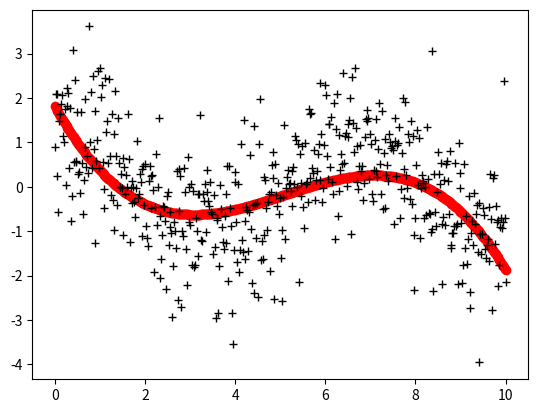

Python code for this plot:
"""
Bayesian regression.

[redacted]
2015
"""

import numpy as np
import matplotlib.pyplot as plt


class BayesianRegression1D(object):

    """
    Implements one-dimensional Bayesian regression.
    """

    def __init__(self, basis_dimension):
        self.basis_dimension = basis_dimension
        self.prior = (np.zeros(self.basis_dimension),
                      np.zeros((self.basis_dimension, self.basis_dimension)))
        self.beta = 0
        self.n = 0
        self.average_target = 0
        self.average_target_sq = 0

    def train(self, feature_matrix, targets):
        # Update beta by first updating the running averages.
        self.average_target = (self.average_target*self.n +
                targets.sum()*targets.shape[0])/(self.n + targets.shape[0])
        self.average_target_sq = (self.average_target_sq*self.n +
                (targets**2).sum()*targets.shape[0])/(self.n + targets.shape[0])
        self.beta = 1/(self.average_target_sq - self.average_target**2)
        self.n += 1

        # Calculate the posterior distribution.
        inv_covariance_matrix = self.prior[1] + (self.beta *
            feature_matrix.T.dot(feature_matrix))
        mean = np.linalg.inv(inv_covariance_matrix).dot(
            self.prior[1].dot(self.prior[0]) + self.beta*feature_matrix.T.dot(
                targets))
        posterior = (mean, inv_covariance_matrix)

        # Update the prior.
        self.prior = posterior

def plot_gaussian(mean, inv_cov, dims):
    gaussian_data = np.random.multivariate_normal(br.prior[0],
        np.linalg.inv(br.prior[1]),
        size=(100000,))
    gaussian_histogram = np.histogram2d(gaussian_data[:,dims[0]],
        gaussian_data[:,dims[1]],
        bins=100)
    gaussian_heatmap = plt.pcolormesh(gaussian_histogram[0])
    plt.draw()

def make_data(N, M):
    r = 10
    xs = np.linspace(0, r, N)
    ys = np.sin(xs-r//2) + np.random.normal(0, size=(N,))
    xs = np.reshape(xs, xs.shape + (1,))
    feature_matrix = np.concatenate([
        xs**m for m in range(0, M)], axis=1)
    return xs, feature_matrix, ys

if __name__ == '__main__':
    N = 500
    M = 4
    br = BayesianRegression1D(M)
    plt.ion()
    for i in range(20):
        xs, feature_matrix, targets = make_data(N, M)
        br.train(feature_matrix, targets)
        # plot_gaussian(br.prior[0], br.prior[1], (1, 2))
        plt.cla()
        plt.plot(xs, feature_matrix.dot(br.prior[0]), "ro")
        plt.plot(xs, targets, "k+")
        plt.draw()
